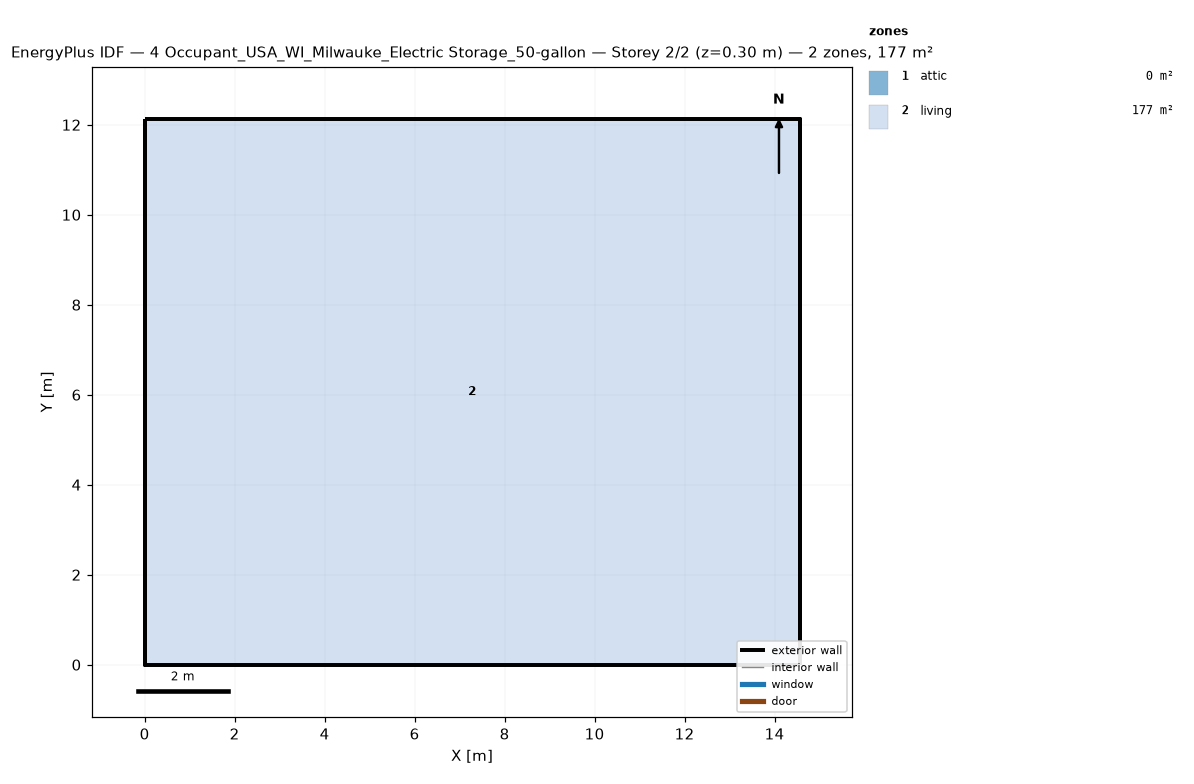
=== STOREY PLAN SPEC (per zone: floor XY polygon, exterior-wall plan segments, windows/doors) ===
zone 1: attic  (0.0 m²)
  exterior wall: (14.55, 0.00) – (14.55, 12.13) – (14.55, 6.06)  [18.2 m]
  exterior wall: (0.00, 12.13) – (0.00, 0.00) – (0.00, 6.06)  [18.2 m]
zone 2: living  (176.5 m²)
  floor: (0.00, 0.00) (0.00, 12.13) (14.55, 12.13) (14.55, 0.00)
  exterior wall: (0.00, 0.00) – (14.55, 0.00)  [14.6 m]
  exterior wall: (14.55, 0.00) – (14.55, 12.13)  [12.1 m]
  exterior wall: (14.55, 12.13) – (0.00, 12.13)  [14.6 m]
  exterior wall: (0.00, 12.13) – (0.00, 0.00)  [12.1 m]

=== DERIVED (storey summary) ===
Building: 4 Occupant_USA_WI_Milwauke_Electric Storage_50-gallon
Storey: 2 of 2  (floor level z = 0.30 m)
Storey gross floor area: 176.5 m²
Zones on this storey: 2
  - attic: floor 0.0 m²; exterior wall 36.4 m (24.5 m²); WWR 0.0%
  - living: floor 176.5 m²; exterior wall 53.4 m (146.4 m²); WWR 0.0%
Zone adjacency: (none detected)